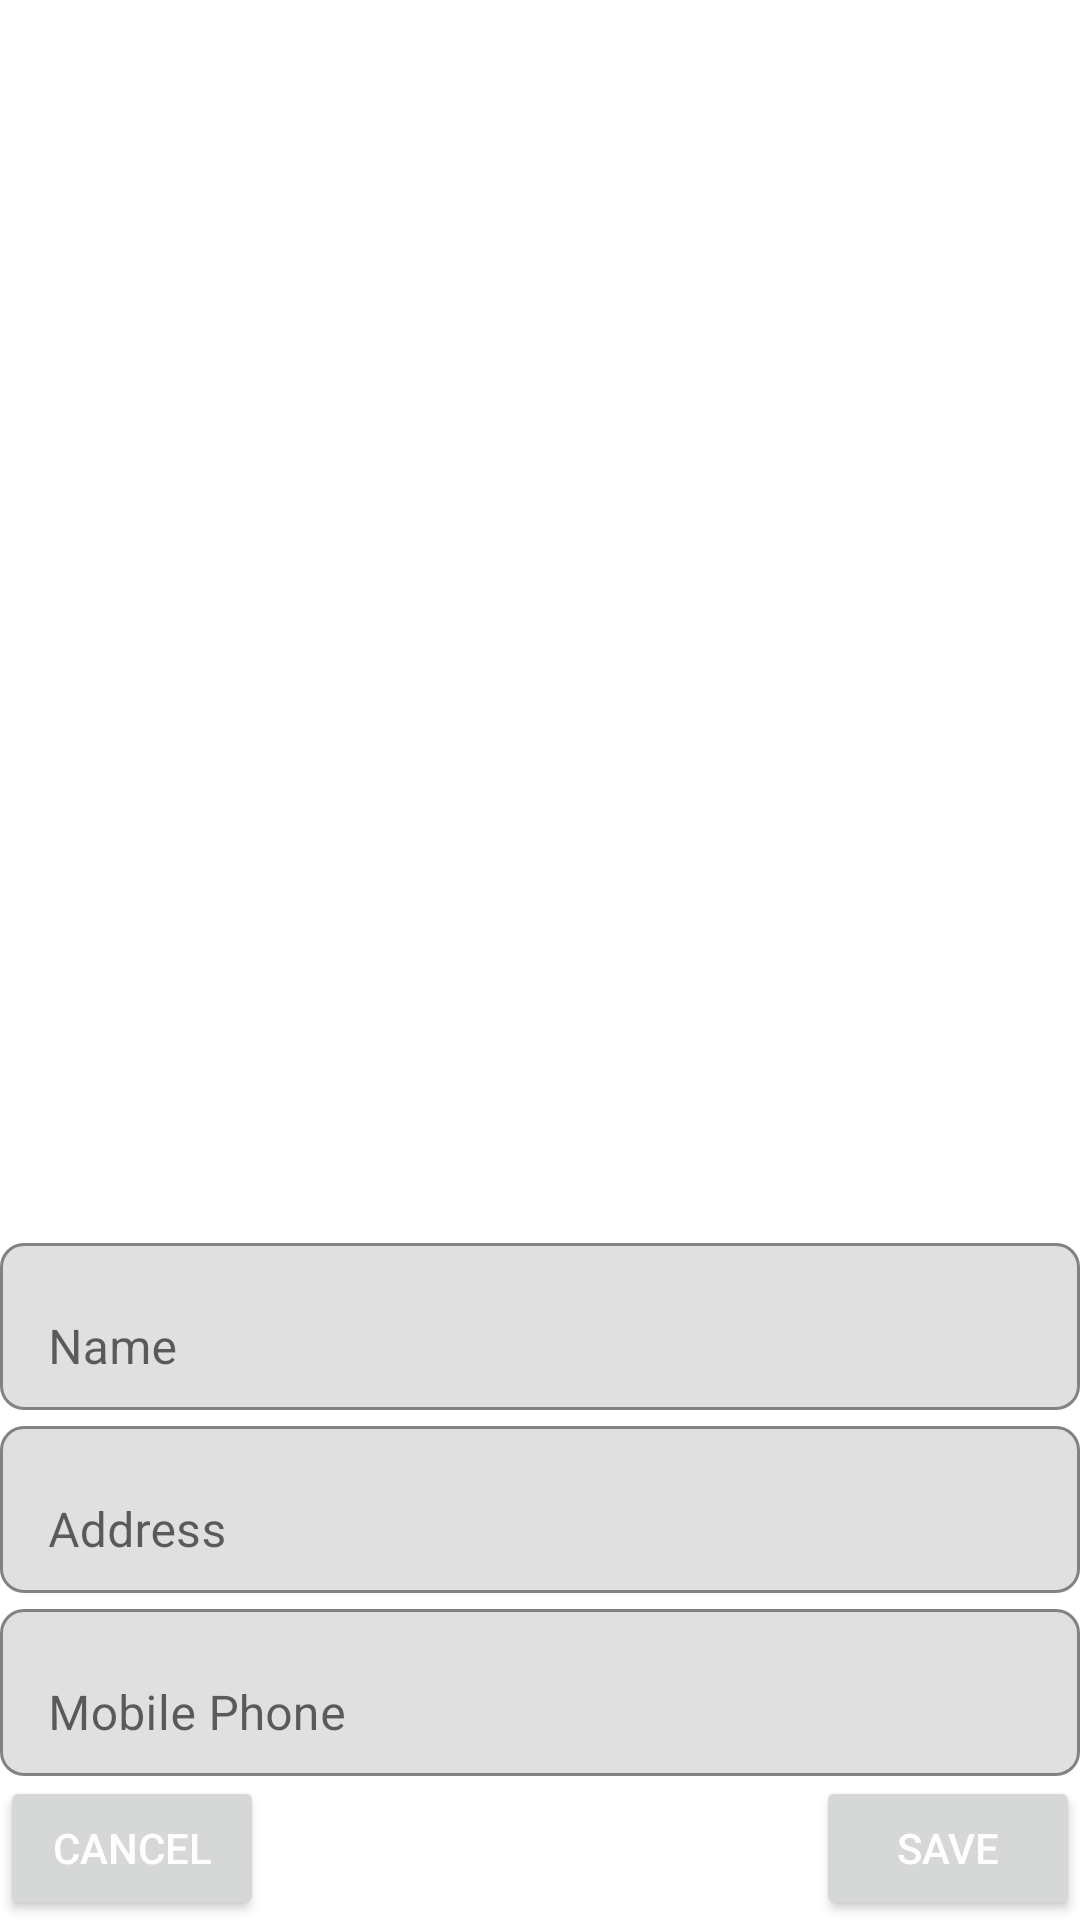

Reconstruct the res/layout file that produces this screen, plus the resources it refers to.
<!-- AndroidManifest.xml: application theme Theme.Condex -->
<!-- res/layout/fragment_customer.xml -->
<?xml version="1.0" encoding="utf-8"?>
<androidx.constraintlayout.widget.ConstraintLayout xmlns:android="http://schemas.android.com/apk/res/android"
    xmlns:app="http://schemas.android.com/apk/res-auto"
    xmlns:tools="http://schemas.android.com/tools"
    android:layout_width="match_parent"
    android:layout_height="match_parent"
    tools:context=".ui.customer.CustomerFragment">

    <Button
        android:id="@+id/btn_Save"
        style="@style/btn_style"
        android:layout_width="wrap_content"
        android:layout_height="wrap_content"
        android:layout_margin="@dimen/std_margin"
        android:text="@string/save"
        app:layout_constraintBottom_toBottomOf="parent"
        app:layout_constraintEnd_toEndOf="parent" />

    <Button
        android:id="@+id/btn_Cancel"
        style="@style/btn_style"
        android:layout_width="wrap_content"
        android:layout_height="wrap_content"
        android:layout_margin="@dimen/std_margin"
        android:text="@string/cancel"
        app:layout_constraintBottom_toBottomOf="parent"
        app:layout_constraintStart_toStartOf="parent" />

    <com.google.android.material.textfield.TextInputLayout
        android:id="@+id/customer_Name"
        style="@style/editText"
        android:layout_width="match_parent"
        android:layout_height="wrap_content"
        android:layout_margin="@dimen/std_margin"
        app:layout_constraintBottom_toTopOf="@id/customer_address">

        <com.google.android.material.textfield.TextInputEditText
            android:layout_width="match_parent"
            android:layout_height="wrap_content"
            android:hint="@string/customer_name"
            android:inputType="textCapWords" />
    </com.google.android.material.textfield.TextInputLayout>

    <com.google.android.material.textfield.TextInputLayout
        android:id="@+id/customer_address"
        style="@style/editText"
        android:layout_width="match_parent"
        android:layout_height="wrap_content"
        android:layout_margin="@dimen/std_margin"
        app:layout_constraintBottom_toTopOf="@id/customer_mobile_phone">

        <com.google.android.material.textfield.TextInputEditText
            android:layout_width="match_parent"
            android:layout_height="wrap_content"
            android:hint="@string/customer_address"
            android:inputType="text" />
    </com.google.android.material.textfield.TextInputLayout>

    <com.google.android.material.textfield.TextInputLayout
        android:id="@+id/customer_mobile_phone"
        style="@style/editText"
        android:layout_width="match_parent"
        android:layout_height="wrap_content"
        android:layout_margin="@dimen/std_margin"
        app:layout_constraintBottom_toTopOf="@id/btn_Save">

        <com.google.android.material.textfield.TextInputEditText
            android:layout_width="match_parent"
            android:layout_height="wrap_content"
            android:hint="@string/customer_mobile_phone"
            android:inputType="phone" />
    </com.google.android.material.textfield.TextInputLayout>


</androidx.constraintlayout.widget.ConstraintLayout>
<!-- resources referenced by this layout -->
<resources>
  <string name="cancel">Cancel</string>
  <string name="customer_address">Address</string>
  <string name="customer_mobile_phone">Mobile Phone</string>
  <string name="customer_name">Name</string>
  <string name="save">Save</string>
  <style name="btn_style">
          <item name="android:textColor">@color/white</item>
      </style>
  <style name="editText">
          <item name="boxCornerRadiusTopStart">8dp</item>
          <item name="boxCornerRadiusTopEnd">8dp</item>
          <item name="boxCornerRadiusBottomStart">8dp</item>
          <item name="boxCornerRadiusBottomEnd">8dp</item>
          <item name="boxBackgroundMode">outline</item>
          <item name="boxStrokeColor">@color/black</item>
          <item name="hintTextColor">@color/black</item>
      </style>
  <style name="Theme.Condex" parent="Theme.MaterialComponents.DayNight.DarkActionBar">
          
          <item name="colorPrimary">#03A9F4</item>
          <item name="colorPrimaryVariant">@color/purple_700</item>
          <item name="colorOnPrimary">@color/white</item>
          
          <item name="colorSecondary">@color/teal_200</item>
          <item name="colorSecondaryVariant">@color/teal_700</item>
          <item name="colorOnSecondary">@color/black</item>
          
          <item name="android:statusBarColor" tools:targetApi="l">?attr/colorPrimaryVariant</item>
          
      </style>
  <!-- not gathered from this repository: default colours our renderer supplied (Android Studio template values) -->
  <color name="purple_700">#FF3700B3</color>
  <color name="teal_200">#FF03DAC5</color>
  <color name="teal_700">#FF018786</color>
  <color name="black">#FF000000</color>
  <color name="white">#FFFFFFFF</color>
</resources>
